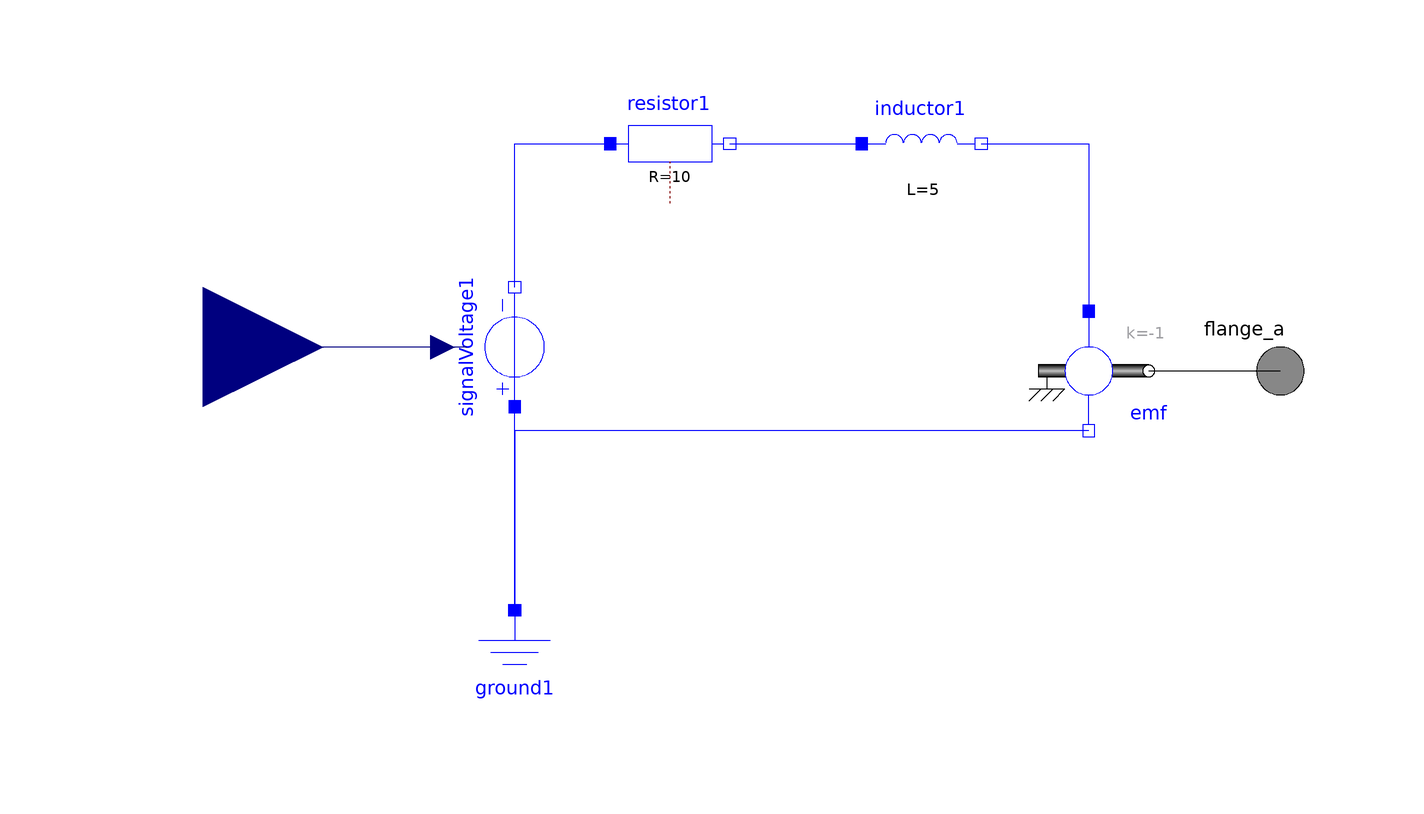

The Modelica model whose source follows is shown above as a component diagram (icons at their Placement, wires along their Line points).

model DCmotor
  Modelica.Electrical.Analog.Basic.Ground ground1 annotation(
    Placement(visible = true, transformation(origin = {-48, -48}, extent = {{-10, -10}, {10, 10}}, rotation = 0)));
  Modelica.Electrical.Analog.Basic.Inductor inductor1(L = 5)  annotation(
    Placement(visible = true, transformation(origin = {20, 40}, extent = {{-10, -10}, {10, 10}}, rotation = 0)));
  Modelica.Electrical.Analog.Basic.Resistor resistor1(R = 10)  annotation(
    Placement(visible = true, transformation(origin = {-22, 40}, extent = {{-10, -10}, {10, 10}}, rotation = 0)));
  Modelica.Electrical.Analog.Basic.EMF emf(k = -1)  annotation(
    Placement(visible = true, transformation(origin = {48, 2}, extent = {{-10, -10}, {10, 10}}, rotation = 0)));
  Modelica.Electrical.Analog.Sources.SignalVoltage signalVoltage1 annotation(
    Placement(visible = true, transformation(origin = {-48, 6}, extent = {{-10, -10}, {10, 10}}, rotation = 90)));
  Modelica.Mechanics.Rotational.Interfaces.Flange_a flange_a annotation(
    Placement(visible = true, transformation(origin = {80, 2}, extent = {{-10, -10}, {10, 10}}, rotation = 0), iconTransformation(origin = {80, 2}, extent = {{-10, -10}, {10, 10}}, rotation = 0)));
  Modelica.Blocks.Interfaces.RealInput u annotation(
    Placement(visible = true, transformation(origin = {-100, 6}, extent = {{-20, -20}, {20, 20}}, rotation = 0), iconTransformation(origin = {-100, 6}, extent = {{-20, -20}, {20, 20}}, rotation = 0)));
equation
  connect(signalVoltage1.v, u) annotation(
    Line(points = {{-56, 6}, {-82, 6}, {-82, 6}, {-100, 6}}, color = {0, 0, 127}));
  connect(emf.flange, flange_a) annotation(
    Line(points = {{58, 2}, {68, 2}, {68, 2}, {78, 2}, {78, 2}, {80, 2}}));
  connect(ground1.p, signalVoltage1.p) annotation(
    Line(points = {{-48, -38}, {-48, -4}}, color = {0, 0, 255}));
  connect(signalVoltage1.n, resistor1.p) annotation(
    Line(points = {{-48, 16}, {-48, 40}, {-32, 40}}, color = {0, 0, 255}));
  connect(emf.n, ground1.p) annotation(
    Line(points = {{48, -8}, {-48, -8}, {-48, -38}}, color = {0, 0, 255}));
  connect(inductor1.n, emf.p) annotation(
    Line(points = {{30, 40}, {48, 40}, {48, 12}, {48, 12}, {48, 12}, {48, 12}, {48, 12}}, color = {0, 0, 255}));
  connect(resistor1.n, inductor1.p) annotation(
    Line(points = {{-12, 40}, {8, 40}, {8, 40}, {10, 40}, {10, 40}}, color = {0, 0, 255}));
  annotation(
    uses(Modelica(version = "3.2.2")), Icon(coordinateSystem(preserveAspectRatio=true, extent={{-100,-100},{100,100}}), graphics={
        Rectangle(
          lineColor={82,0,2},
          fillColor={252,37,57},
          fillPattern=FillPattern.HorizontalCylinder,
          extent={{-100.0,-50.0},{30.0,50.0}},
          radius=10.0),
        Polygon(
          fillColor={64,64,64},
          fillPattern=FillPattern.Solid,
          points={{-100.0,-90.0},{-90.0,-90.0},{-60.0,-20.0},{-10.0,-20.0},{20.0,-90.0},{30.0,-90.0},{30.0,-100.0},{-100.0,-100.0},{-100.0,-90.0}}),
        Rectangle(
          lineColor={64,64,64},
          fillColor={255,255,255},
          fillPattern=FillPattern.HorizontalCylinder,
          extent={{30.0,-10.0},{90.0,10.0}})}));
end DCmotor;